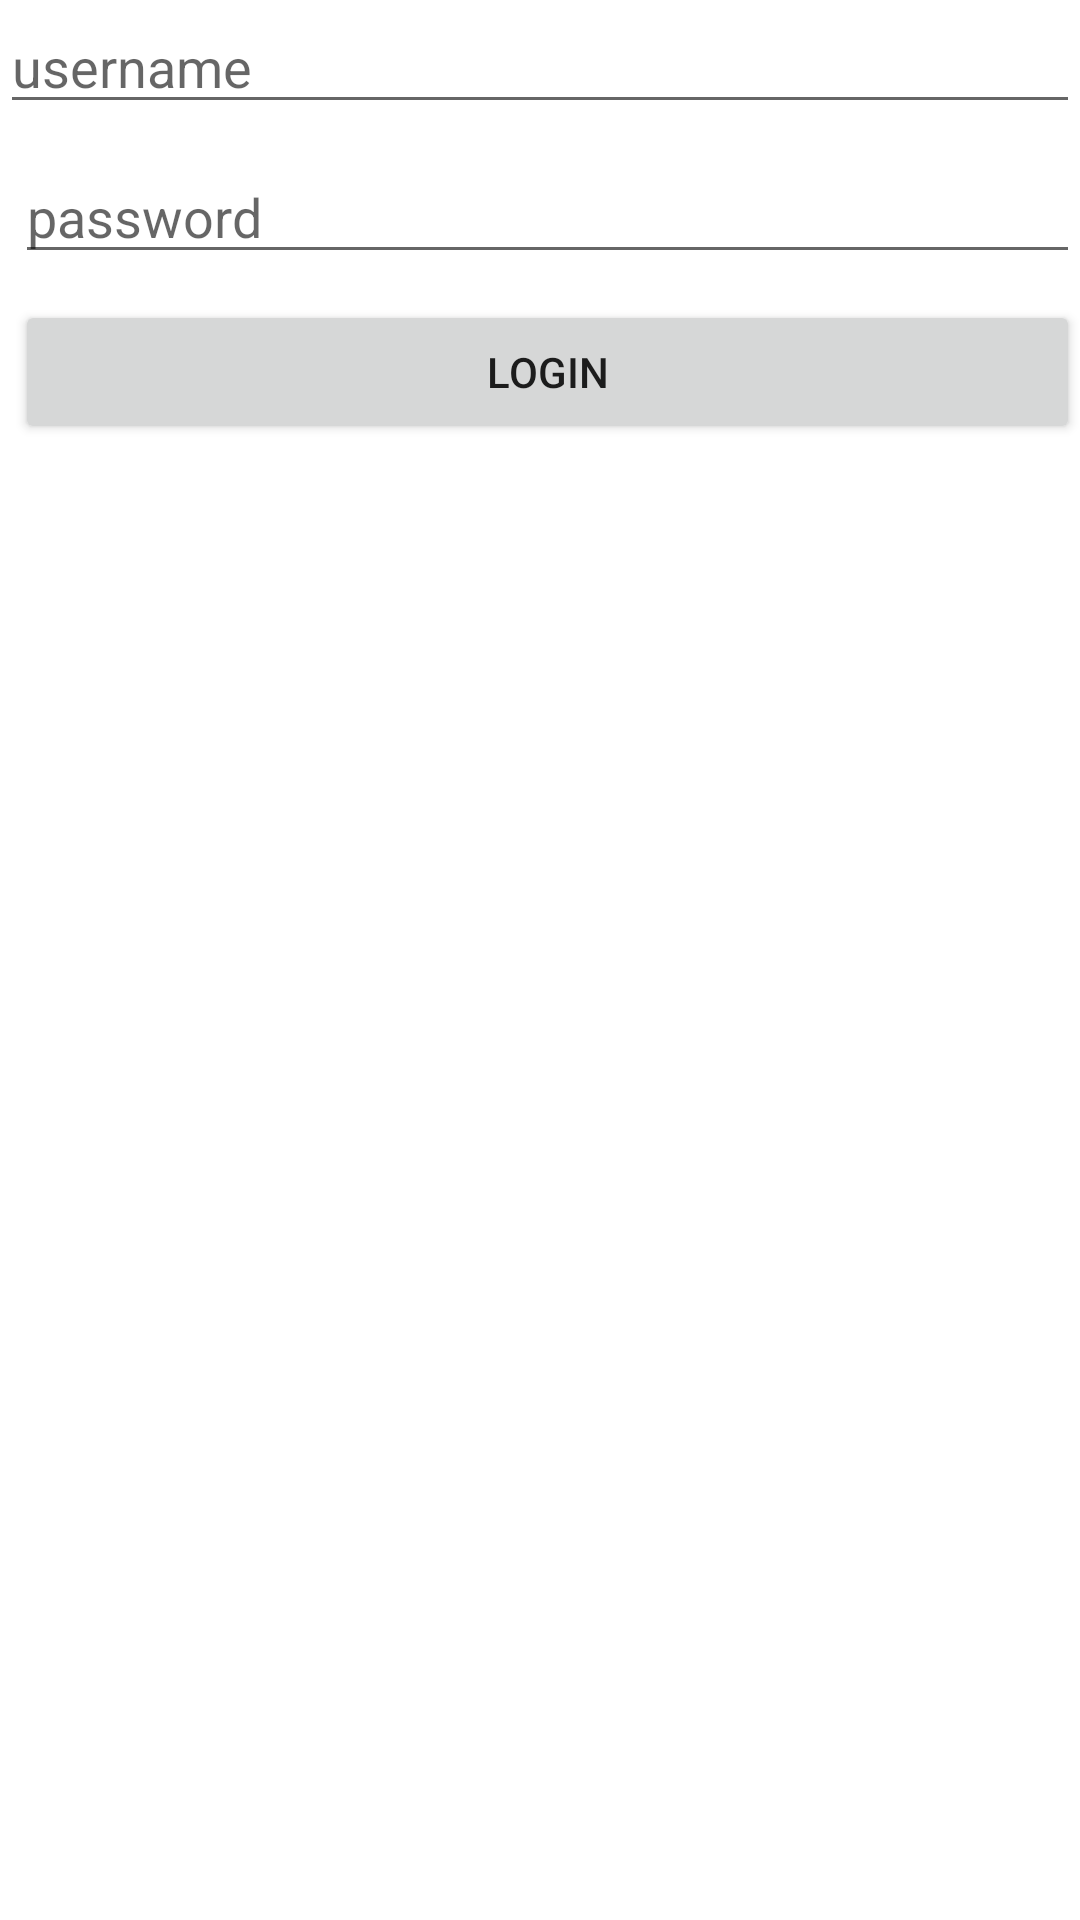

Produce the Android XML layout that renders to this screen, including the resource entries it uses.
<!-- AndroidManifest.xml: application theme Theme.FJSInsta -->
<!-- res/layout/activity_login.xml -->
<?xml version="1.0" encoding="utf-8"?>
<RelativeLayout
    xmlns:android="http://schemas.android.com/apk/res/android"
    xmlns:tools="http://schemas.android.com/tools"
    android:layout_width="match_parent"
    android:layout_height="wrap_content"
    android:layout_margin="16dp"
    android:orientation="vertical"
    tools:context=".LoginActivity">

    <EditText
        android:id="@+id/etUsername"
        android:layout_width="match_parent"
        android:layout_height="wrap_content"
        android:layout_alignParentStart="true"
        android:layout_alignParentTop="true"
        android:layout_weight="1"
        android:ems="10"
        android:hint="username" />

    <EditText
        android:id="@+id/etPassword"
        android:layout_width="match_parent"
        android:layout_height="wrap_content"
        android:layout_weight="1"
        android:layout_marginStart="5dp"
        android:layout_marginTop="50dp"
        android:ems="10"
        android:hint="password"
        android:inputType="textPassword" />

    <Button
        android:id="@+id/btnLogin"
        android:layout_width="match_parent"
        android:layout_height="wrap_content"
        android:layout_weight="1"
        android:layout_marginStart="5dp"
        android:layout_marginTop="100dp"
        android:text="Login" />
</RelativeLayout>
<!-- resources referenced by this layout -->
<resources>
  <style name="Theme.FJSInsta" parent="Theme.MaterialComponents.DayNight.DarkActionBar">
          
          <item name="colorPrimary">@color/purple_500</item>
          <item name="colorPrimaryVariant">@color/purple_700</item>
          <item name="colorOnPrimary">@color/white</item>
          
          <item name="colorSecondary">@color/teal_200</item>
          <item name="colorSecondaryVariant">@color/teal_700</item>
          <item name="colorOnSecondary">@color/black</item>
          
          <item name="android:statusBarColor" tools:targetApi="l">?attr/colorPrimaryVariant</item>
          
      </style>
  <color name="purple_500">#E4405F</color>
  <color name="purple_700">#FF018786</color>
  <color name="white">#FFFFFFFF</color>
  <color name="teal_200">#FF03DAC5</color>
  <color name="teal_700">#FF018786</color>
  <color name="black">#FF000000</color>
</resources>
